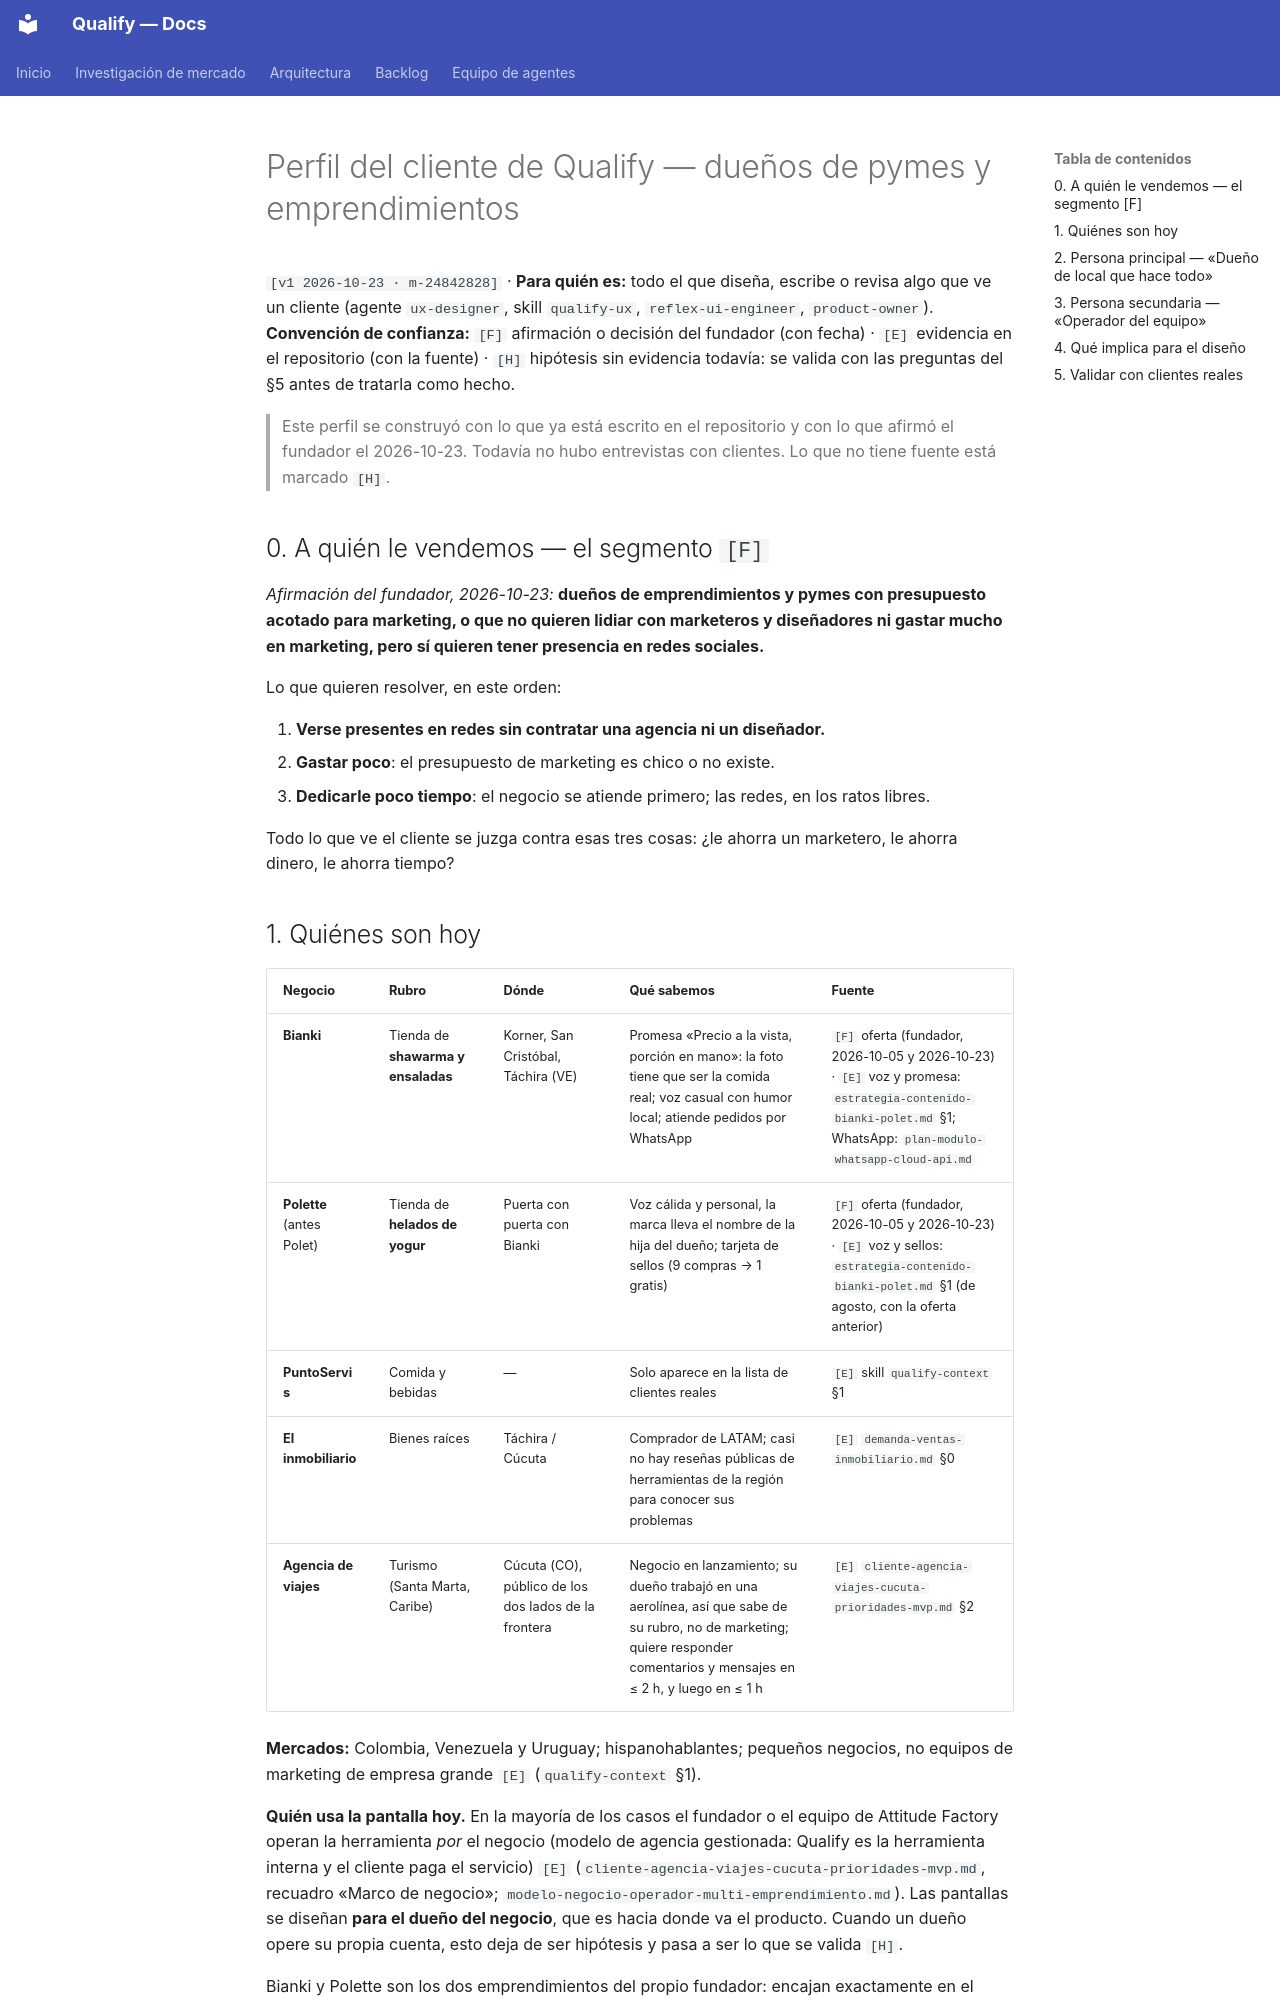

repository: AttitudeFactory/Qualify · page: perfil-cliente-pyme/index.html · generator: mkdocs

# Perfil del cliente de Qualify — dueños de pymes y emprendimientos

`[v1 2026-10-23 · m-24842828]` · **Para quién es:** todo el que diseña, escribe o revisa algo que
ve un cliente (agente `ux-designer`, skill `qualify-ux`, `reflex-ui-engineer`, `product-owner`).
**Convención de confianza:** `[F]` afirmación o decisión del fundador (con fecha) · `[E]` evidencia
en el repositorio (con la fuente) · `[H]` hipótesis
sin evidencia todavía: se valida con las preguntas del §5 antes de tratarla como hecho.

> Este perfil se construyó con lo que ya está escrito en el repositorio y con lo que afirmó el
> fundador el 2026-10-23. Todavía no hubo entrevistas con clientes. Lo que no tiene fuente está
> marcado `[H]`.

## 0. A quién le vendemos — el segmento `[F]`

*Afirmación del fundador, 2026-10-23:* **dueños de emprendimientos y pymes con presupuesto acotado
para marketing, o que no quieren lidiar con marketeros y diseñadores ni gastar mucho en
marketing, pero sí quieren tener presencia en redes sociales.**

Lo que quieren resolver, en este orden:

1. **Verse presentes en redes sin contratar una agencia ni un diseñador.**
2. **Gastar poco**: el presupuesto de marketing es chico o no existe.
3. **Dedicarle poco tiempo**: el negocio se atiende primero; las redes, en los ratos libres.

Todo lo que ve el cliente se juzga contra esas tres cosas: ¿le ahorra un marketero, le ahorra
dinero, le ahorra tiempo?

## 1. Quiénes son hoy

| Negocio | Rubro | Dónde | Qué sabemos | Fuente |
|---|---|---|---|---|
| **Bianki** | Tienda de **shawarma y ensaladas** | Korner, San Cristóbal, Táchira (VE) | Promesa «Precio a la vista, porción en mano»: la foto tiene que ser la comida real; voz casual con humor local; atiende pedidos por WhatsApp | `[F]` oferta (fundador, 2026-10-05 y 2026-10-23) · `[E]` voz y promesa: `estrategia-contenido-bianki-polet.md` §1; WhatsApp: `plan-modulo-whatsapp-cloud-api.md` |
| **Polette** (antes Polet) | Tienda de **helados de yogur** | Puerta con puerta con Bianki | Voz cálida y personal, la marca lleva el nombre de la hija del dueño; tarjeta de sellos (9 compras → 1 gratis) | `[F]` oferta (fundador, 2026-10-05 y 2026-10-23) · `[E]` voz y sellos: `estrategia-contenido-bianki-polet.md` §1 (de agosto, con la oferta anterior) |
| **PuntoServis** | Comida y bebidas | — | Solo aparece en la lista de clientes reales | `[E]` skill `qualify-context` §1 |
| **El inmobiliario** | Bienes raíces | Táchira / Cúcuta | Comprador de LATAM; casi no hay reseñas públicas de herramientas de la región para conocer sus problemas | `[E]` `demanda-ventas-inmobiliario.md` §0 |
| **Agencia de viajes** | Turismo (Santa Marta, Caribe) | Cúcuta (CO), público de los dos lados de la frontera | Negocio en lanzamiento; su dueño trabajó en una aerolínea, así que sabe de su rubro, no de marketing; quiere responder comentarios y mensajes en ≤ 2 h, y luego en ≤ 1 h | `[E]` `cliente-agencia-viajes-cucuta-prioridades-mvp.md` §2 |

**Mercados:** Colombia, Venezuela y Uruguay; hispanohablantes; pequeños negocios, no equipos de
marketing de empresa grande `[E]` (`qualify-context` §1).

**Quién usa la pantalla hoy.** En la mayoría de los casos el fundador o el equipo de Attitude
Factory operan la herramienta *por* el negocio (modelo de agencia gestionada: Qualify es la
herramienta interna y el cliente paga el servicio) `[E]` (`cliente-agencia-viajes-cucuta-prioridades-mvp.md`,
recuadro «Marco de negocio»; `modelo-negocio-operador-multi-emprendimiento.md`). Las pantallas se
diseñan **para el dueño del negocio**, que es hacia donde va el producto. Cuando un dueño
opere su propia cuenta, esto deja de ser hipótesis y pasa a ser lo que se valida `[H]`.

Bianki y Polette son los dos emprendimientos del propio fundador: encajan exactamente en el
segmento del §0 y son el acceso más fácil para validar este perfil.
